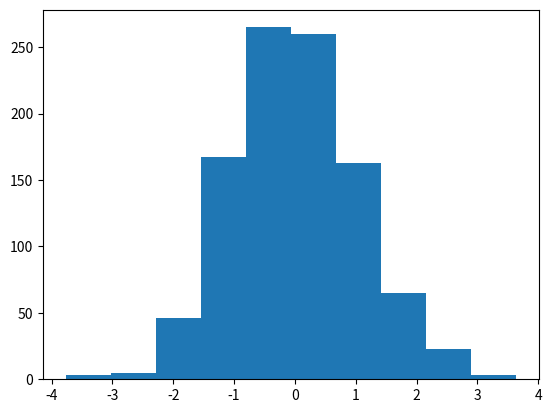

Source code (Python): (Note: this script raises an exception after producing the figure.)
# -*- coding: utf-8 -*-
"""
scipy 패키지의 확률분포 검정
 1. 정규분포 검정 : 연속변수의 확률분포
    - 연속확률분포 : 정규분포, 균등분포, 카이제곱, T/Z/F 분포
 2. 이항분포 검정 : 2가지(성공/실패) 분포의 확률분포
    - 이산확률분포 : 베르누이 분포, 이항 분포, 포아송 분포
"""

from scipy import stats # 확률분포 검정
import numpy as np
import matplotlib.pyplot as plt # 히스토그램

# 1. 정규분포 검정 : 평균 중심 좌우 대칭성 검정

# 1) 정규분포객체 생성
mu = 0; std = 1 #표준정규분포
std_norm = stats.norm(mu, std) #정규분포객체 생성
std_norm #object info

# 2) 정규분포확률변수
N = 1000 # 시행횟수
norm_data = std_norm.rvs(N) # 시뮬레이션 : 1000난수 생성
len(norm_data) #1000
norm_data

# 3) 히스토그램 : 좌우 대칭성
plt.hist(norm_data)
plt.show()

# 4) 정규성 검정
# 귀무가설(H0) : 정규분포와 차이가 없다.
test_stats, pvalue = stats.shapiro(norm_data)
'''
(검정통계량 : 0.9979461431503296, pvalue : 0.26081162691116333)
'''
print('검정통계량 : %.5f'%(test_stats))
print('pvalue : %.5f'%(pvalue))
'''
검정통계량 : 0.99795 -> -1.96 ~ +1.96 : 채택역
pvalue : 0.26081 >= 알파(0.05) : 채택역
'''

# 2. 이항분포 검정 : 2가지(성공/실패) 분포의 확률분포 + 가설검정
'''
 - 베르누이 분포 : 이항변수(성공 or 실패)에서 성공(1)이 나올 확률분포(모수 : 성공확률)
 - 이항분포 : 베르누이 분포에 시행횟수(N)을 적용한 확률분포(모수 : P, N)

ex) P = 게임에 이길 확률(40%), N = 시행횟수(100) -> 성공횟수(?)
'''

N = 100 # 시행횟수
P = 0.4 # 성공확률

# 1) 베르누이 분포 -> 이항분포 확률변수
x = stats.bernoulli(P).rvs(N) # 성공확률 40% -> 100번 시뮬레이션
x # 0(실패) or 1(성공)

# 2) 성공횟수
x_succ = np.count_nonzero(x)
print('성공횟수 =', x_succ) # 성공횟수 = 36

# 3) 이항분포 검정 : 이항분포에 대한 가설검정

# 귀무가설 : 게임에 이길 확률은 40%와 다르지 않다.
pvalue = stats.binom_test(x=x_succ, n=N, p=P, alternative = 'two-sided')
'''
x : 성공횟수
n : 시행횟수
p : 성공확률
alternative = 'two-sided' : 양측검정
'''

pvalue # 0.5005662441253662

if pvalue >= 0.05:
    print('게임에 이길 확률은 40%와 다르지 않다. 귀무가설 채택')
else:
    print('게임에 이길 확률은 40%와 다르다고 볼 수 있다.')


'''
100의 응시자 중에서 남자 합격자는 45일 때
남녀 합격률에 차이가 있다고 할 수 있는가?
'''


# 귀무가설 : 남여 합격률에 차이가 없다.(p=0.5)
N = 100 # 시행횟수
x = 45 # 성공횟수
P = 0.5 # 성공확률

pvalue = stats.binom_test(x=x, n=N, p=P, alternative='two-sided')

print('유의확률 =', pvalue)
# 유의확률 = 0.36820161732669654













































